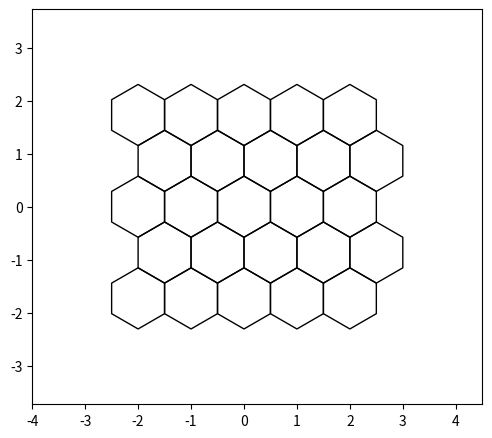
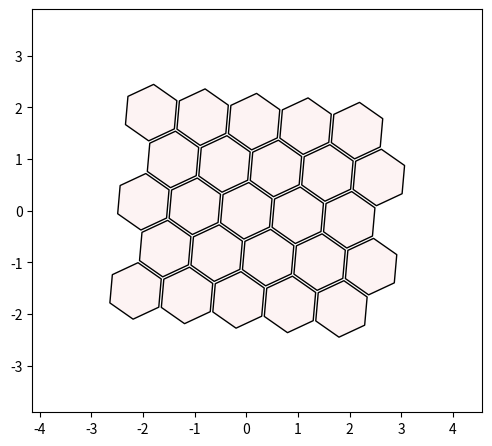
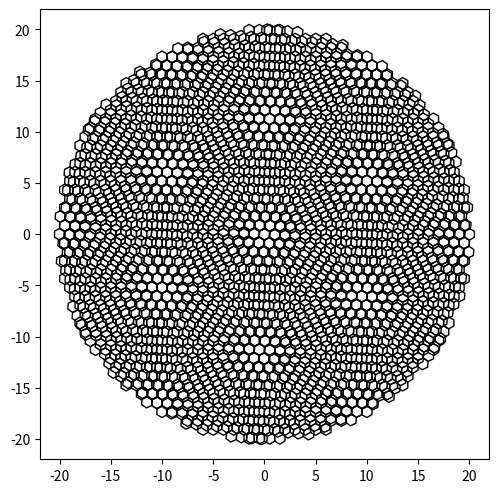
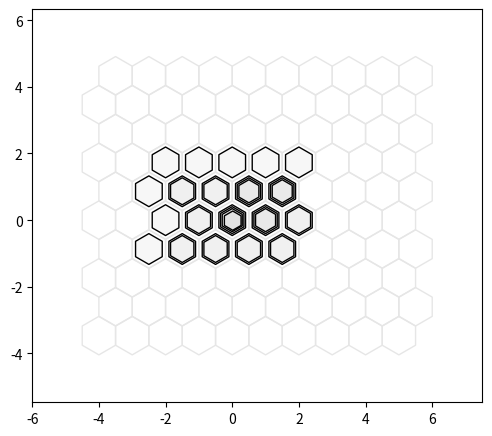

These charts were generated, in order, by the following Python code: (Note: this script raises an exception after producing the figures.)
# -----------------------------------------------------------
# hexalattice module creates and prints hexagonal lattices
#
# (C) 2020 Alex Kazakov,
# Released under MIT License
# email [email redacted]
# Full documentation: https://github.com/alexkaz2/hexalattice
# -----------------------------------------------------------


import numpy as np
import matplotlib.pyplot as plt
import matplotlib.patches as mpatches
from matplotlib.collections import PatchCollection
from typing import List, Union


def create_hex_grid(nx: int = 4,
                    ny: int = 5,
                    min_diam: float = 1.,
                    n: int = 0,
                    align_to_origin: bool = True,
                    face_color: Union[List[float], str] = None,
                    edge_color: Union[List[float], str] = None,
                    plotting_gap: float = 0.,
                    crop_circ: float = 0.,
                    do_plot: bool = False,
                    rotate_deg: float = 0.,
                    keep_x_sym: bool = True,
                    h_ax: plt.Axes = None) -> (np.ndarray, plt.Axes):
    """
    Creates and prints hexagonal lattices.
    :param nx: Number of horizontal hexagons in rectangular grid, [nx * ny]
    :param ny: Number of vertical hexagons in rectangular grid, [nx * ny]
    :param min_diam: Minimal diameter of each hexagon.
    :param n: Alternative way to create rectangular grid. The final grid might have less hexagons
    :param align_to_origin: Shift the grid s.t. the central tile will center at the origin
    :param face_color: Provide RGB triplet, valid abbreviation (e.g. 'k') or RGB+alpha
    :param edge_color: Provide RGB triplet, valid abbreviation (e.g. 'k') or RGB+alpha
    :param plotting_gap: Gap between the edges of adjacent tiles, in fraction of min_diam
    :param crop_circ: Disabled if 0. If >0 a circle of central tiles will be kept, with radius r=crop_circ
    :param do_plot: Add the hexagon to an axes. If h_ax not provided a new figure will be opened.
    :param rotate_deg: Rotate the grid around the center of the central tile, by rotate_deg degrees
    :param keep_x_sym: NOT YET IMPLEMENTED
    :param h_ax: Handle to axes. If provided the grid will be added to it, if not a new figure will be opened.
    :return:
    """

    args_are_ok = check_inputs(nx, ny, min_diam, n, align_to_origin, face_color, edge_color, plotting_gap, crop_circ,
                               do_plot, rotate_deg, keep_x_sym)
    if not args_are_ok:
        print('Aborting hexagonal grid creation...')
        exit()
    coord_x, coord_y = make_grid(nx, ny, min_diam, n, crop_circ, rotate_deg, align_to_origin)

    if do_plot:
        h_ax = plot_single_lattice(coord_x, coord_y, face_color, edge_color, min_diam, plotting_gap, rotate_deg, h_ax)

    return np.hstack([coord_x, coord_y]), h_ax


def check_inputs(nx, ny, min_diam, n, align_to_origin, face_color, edge_color, plotting_gap, crop_circ, do_plot,
                 rotate_deg, keep_x_sym):
    """
    Validate input types, ranges and co-compatibility
    :return: bool - Assertion verdict
    """
    args_are_valid = True
    if (not isinstance(nx, (int, float))) or (not isinstance(ny, (int, float))) or (not isinstance(n, (int, float))) \
            or (nx < 0) or (nx < 0) or (nx < 0):
        print('Argument error in hex_grid: nx, ny and n are expected to be integers')
        args_are_valid = False

    if (not isinstance(min_diam, (float, int))) or (not isinstance(crop_circ, (float, int))) or (min_diam < 0) or \
            (crop_circ < 0):
        print('Argument error in hex_grid: min_diam and crop_circ are expected to be floats')
        args_are_valid = False

    if (not isinstance(align_to_origin, bool)) or (not isinstance(do_plot, bool)):
        print('Argument error in hex_grid: align_to_origin and do_plot are expected to be booleans')
        args_are_valid = False

    VALID_C_ABBR = {'b', 'g', 'r', 'c', 'm', 'y', 'k', 'w'}
    if (isinstance(face_color, str) and (not face_color in VALID_C_ABBR)) or \
       (isinstance(edge_color, str) and (not edge_color in VALID_C_ABBR)):
        print('Argument error in hex_grid: edge_color and face_color are expected to valid color abbrs, e.g. `k`')
        args_are_valid = False

    if (isinstance(face_color, List) and ((len(face_color) not in (3, 4)) or
                                          (True in ((x < 0) or (x > 1) for x in face_color)))) or \
        (isinstance(edge_color, List) and ((len(edge_color) not in (3, 4)) or
                                          (True in ((x < 0) or (x > 1) for x in edge_color)))):
        print('Argument error in hex_grid: edge_color and face_color are expected to be valid RGB color triplets or '
              'color abbreviations, e.g. [0.1 0.3 0.95] or `k`')
        args_are_valid = False

    if (not isinstance(plotting_gap, float)) or (plotting_gap < 0) or (plotting_gap >= 1):
        print('Argument error in hex_grid: plotting_gap is expected to be a float in range [0, 1)')
        args_are_valid = False

    if not isinstance(rotate_deg, (float, int)):
        print('Argument error in hex_grid: float is expected to be float or integer')
        args_are_valid = False

    if (n == 0) and ((nx == 0) or (ny == 0)):
        print('Argument error in hex_grid: Expected either n>0 or both [nx.ny]>0')
        args_are_valid = False

    if (isinstance(min_diam, (float, int)) and isinstance(crop_circ, (float, int))) and \
            (not np.isclose(crop_circ, 0)) and (crop_circ < min_diam):
        print('Argument error in hex_grid: Cropping radius is expected to be bigger than a single hexagon diameter')
        args_are_valid = False

    if not isinstance(keep_x_sym, bool):
        print('Argument error in hex_grid: keep_x_sym is expected to be boolean')
        args_are_valid = False

    return args_are_valid


def plot_single_lattice(coord_x, coord_y, face_color, edge_color, min_diam, plotting_gap, rotate_deg, h_ax=None):
    """
    Adds a single lattice to the axes canvas. Multiple calls can be made to overlay few lattices.
    :return:
    """
    if face_color is None:
        face_color = (1, 1, 1, 0)  # Make the face transparent
    if edge_color is None:
        edge_color = 'k'

    if h_ax is None:
        h_fig = plt.figure(figsize=(5, 5))
        h_ax = h_fig.add_axes([0.05, 0.05, 0.9, 0.9])

    patches = []
    for curr_x, curr_y in zip(coord_x, coord_y):
        polygon = mpatches.RegularPolygon((curr_x, curr_y), numVertices=6,
                                          radius=min_diam / np.sqrt(3) * (1 - plotting_gap),
                                          orientation=np.deg2rad(-rotate_deg))
        patches.append(polygon)
    collection = PatchCollection(patches, edgecolor=edge_color, facecolor=face_color)
    h_ax.add_collection(collection)

    h_ax.set_aspect('equal')
    h_ax.axis([coord_x.min() - 2 * min_diam, coord_x.max() + 2 * min_diam, coord_y.min() - 2 * min_diam,
               coord_y.max() + 2 * min_diam])
    # plt.plot(0, 0, 'r.', markersize=5)   # Add red point at the origin
    return h_ax


def make_grid(nx, ny, min_diam, n, crop_circ, rotate_deg, align_to_origin) -> (np.ndarray, np.ndarray):
    """
    Computes the coordinates of the hexagon centers, given the size rotation and layout specifications
    :return:
    """
    ratio = np.sqrt(3) / 2
    if n > 0:  # n variable overwrites (nx, ny) in case all three were provided
        ny = int(np.sqrt(n / ratio))
        nx = n // ny

    coord_x, coord_y = np.meshgrid(np.arange(nx), np.arange(ny), sparse=False, indexing='xy')
    coord_y = coord_y * ratio
    coord_x = coord_x.astype('float')
    coord_x[1::2, :] += 0.5
    coord_x = coord_x.reshape(-1, 1)
    coord_y = coord_y.reshape(-1, 1)

    coord_x *= min_diam  # Scale to requested size
    coord_y = coord_y.astype('float') * min_diam

    mid_x = (np.ceil(nx / 2) - 1) + 0.5 * (np.ceil(ny/2) % 2 == 0)  # Pick center of some hexagon as origin for rotation or crop...
    mid_y = (np.ceil(ny / 2) - 1) * ratio  # np.median() averages center 2 values for even arrays :\
    mid_x *= min_diam
    mid_y *= min_diam

    # mid_x = (nx // 2 - (nx % 2 == 1)) * min_diam + 0.5 * (ny % 2 == 1)
    # mid_y = (ny // 2 - (ny % 2)) * min_diam * ratio

    if crop_circ > 0:
        rad = ((coord_x - mid_x)**2 + (coord_y - mid_y)**2)**0.5
        coord_x = coord_x[rad.flatten() <= crop_circ, :]
        coord_y = coord_y[rad.flatten() <= crop_circ, :]

    if not np.isclose(rotate_deg, 0):  # Check if rotation is not 0, with tolerance due to float format
        # Clockwise, 2D rotation matrix
        RotMatrix = np.array([[np.cos(np.deg2rad(rotate_deg)), np.sin(np.deg2rad(rotate_deg))],
                              [-np.sin(np.deg2rad(rotate_deg)), np.cos(np.deg2rad(rotate_deg))]])
        rot_locs = np.hstack((coord_x - mid_x, coord_y - mid_y)) @ RotMatrix.T
        # rot_locs = np.hstack((coord_x - mid_x, coord_y - mid_y))
        coord_x, coord_y = np.hsplit(rot_locs + np.array([mid_x, mid_y]), 2)

    if align_to_origin:
        coord_x -= mid_x
        coord_y -= mid_y

    return coord_x, coord_y


def plot_single_lattice_custom_colors(coord_x, coord_y, face_color, edge_color, min_diam, plotting_gap, rotate_deg,
                                      line_width=1., h_ax=None):
    """
    Plot hexagonal lattice where every hexagon is colored by an individual color.
    All inputs are similar to the plot_single_lattice() except:
    :param line_width:
    :param h_ax:
    :param rotate_deg:
    :param plotting_gap:
    :param min_diam:
    :param coord_y:
    :param coord_x:
    :param face_color: numpy array, Nx3 or Nx4 - Color list of length |coord_x| for each hexagon face.
                                                 Each row is a RGB or RGBA values, e.g. [0.3 0.3 0.3 1]
    :param edge_color: numpy array, Nx3 or Nx4 - Color list of length |coord_x| for each hexagon edge.
                                                 Each row is a RGB or RGBA values, e.g. [0.3 0.3 0.3 1]
    :return:
    """

    if h_ax is None:
        h_fig = plt.figure(figsize=(5, 5))
        h_ax = h_fig.add_axes([0.05, 0.05, 0.9, 0.9])

    for i, (curr_x, curr_y) in enumerate(zip(coord_x, coord_y)):
        polygon = mpatches.RegularPolygon((curr_x, curr_y), numVertices=6,
                                          radius=min_diam / np.sqrt(3) * (1 - plotting_gap),
                                          orientation=np.deg2rad(-rotate_deg),
                                          edgecolor=edge_color[i],
                                          facecolor=face_color[i], linewidth=line_width)
        h_ax.add_artist(polygon)

    h_ax.set_aspect('equal')
    h_ax.axis([coord_x.min() - 2 * min_diam, coord_x.max() + 2 * min_diam, coord_y.min() - 2 * min_diam,
               coord_y.max() + 2 * min_diam])
    # plt.plot(0, 0, 'r.', markersize=5)   # Add red point at the origin
    return h_ax


def sample_colors_from_image_by_grid(image_path: str, x_coords, y_coords):
    """
    Sample colors of a set of points from an image.
    :param image_path: str - Path to an image file (.png, .jpg)
    :param x_coords: list - x coordinates of the hexagons. The range doesn't matter since it is rescaled to fit the image
    :param y_coords: list - y -----//------
    :return:
    """
    from matplotlib.image import imread
    img = imread(image_path) / 255
    img = np.flip(img, 0)  # Flip Y axis. Images = matrices where pixel [0, 0] is in the upper left corner

    abs_min = np.min([x_coords.T, y_coords.T])
    abs_max = np.max([x_coords.T, y_coords.T]) + 0.001
    minor_image_dim = min(img.shape[0], img.shape[1])
    p_x = np.floor((x_coords - abs_min) / (abs_max - abs_min) * minor_image_dim)
    p_y = np.floor((y_coords - abs_min) / (abs_max - abs_min) * minor_image_dim)

    colors = img[p_y.astype('int'), p_x.astype('int'), :]
    return colors


def main():

    plt.ion()

    # (1) === Create single hexagonal 5*5 lattice and plot it. Extract the [x,y] locations of the tile centers
    hex_centers, h_ax = create_hex_grid(nx=5, ny=5, do_plot=True)
    tile_centers_x = hex_centers[:, 0]
    tile_centers_y = hex_centers[:, 1]
    # plt.show(block=True)   % The 'show' call should be done explicitly

    # (2) === Create single hexagonal lattice, 5*5, rotated around central tile ====
    hex_centers, _ = create_hex_grid(nx=5,
                                     ny=5,
                                     plotting_gap=0.05,
                                     min_diam=1,
                                     rotate_deg=5,
                                     face_color=[0.9, 0.1, 0.1, 0.05],
                                     do_plot=True)

    # (3) === Plot Moire pattern with two round hexagonal grids ====
    hex_grid1, h_ax = create_hex_grid(nx=50,
                                      ny=50,
                                      rotate_deg=0,
                                      min_diam=1,
                                      crop_circ=20,
                                      do_plot=True)
    create_hex_grid(nx=50,
                    ny=50,
                    min_diam=1,
                    rotate_deg=5,
                    crop_circ=20,
                    do_plot=True,
                    h_ax=h_ax)

    # (4) === Create 5 layers of grids of various sizes ====
    face_c = [0.7, 0.7, 0.7, 0.1]
    _, h_ax = create_hex_grid(nx=5,
                              ny=4,
                              plotting_gap=0.2,
                              face_color=face_c,
                              min_diam=1,
                              do_plot=True)
    create_hex_grid(nx=4,
                    ny=3,
                    min_diam=1,
                    plotting_gap=0.3,
                    face_color=face_c,
                    do_plot=True,
                    h_ax=h_ax)
    create_hex_grid(nx=2,
                    ny=2,
                    plotting_gap=0.4,
                    face_color=face_c,
                    do_plot=True,
                    h_ax=h_ax)
    create_hex_grid(nx=1,
                    ny=1,
                    plotting_gap=0.5,
                    face_color=face_c,
                    do_plot=True,
                    h_ax=h_ax)
    create_hex_grid(nx=10,
                    ny=10,
                    edge_color=[0.9, 0.9, 0.9],
                    do_plot=True,
                    h_ax=h_ax)

    # (5) === Color hexagons with custom colors ===
    image_path = r'example_image.jpg'  # taken from https://en.wikipedia.org/wiki/Apple#/media/File:Red_Apple.jpg
    hex_centers, h_ax = create_hex_grid(nx=50, ny=50, do_plot=False)
    colors = sample_colors_from_image_by_grid(image_path, hex_centers[:, 0], hex_centers[:, 1])

    fig, axs = plt.subplots(2, 2)
    axs[0, 0].imshow(plt.imread(image_path))
    plot_single_lattice_custom_colors(hex_centers[:, 0], hex_centers[:, 1],
                                      face_color=colors,
                                      edge_color=colors,
                                      min_diam=1.,
                                      plotting_gap=0,
                                      rotate_deg=0,
                                      line_width=0.3,
                                      h_ax=axs[0, 1])
    plot_single_lattice_custom_colors(hex_centers[:, 0], hex_centers[:, 1],
                                      face_color=colors,
                                      edge_color=colors*0,
                                      min_diam=1.,
                                      plotting_gap=0,
                                      rotate_deg=0,
                                      line_width=1.,
                                      h_ax=axs[1, 0])
    plot_single_lattice_custom_colors(hex_centers[:, 0], hex_centers[:, 1],
                                      face_color=colors,
                                      edge_color=colors*0,
                                      min_diam=1.,
                                      plotting_gap=0,
                                      rotate_deg=0,
                                      line_width=0.1,
                                      h_ax=axs[1, 1])

    plt.show(block=True)


if __name__ == "__main__":
    # Main function includes multiple examples
    main()
